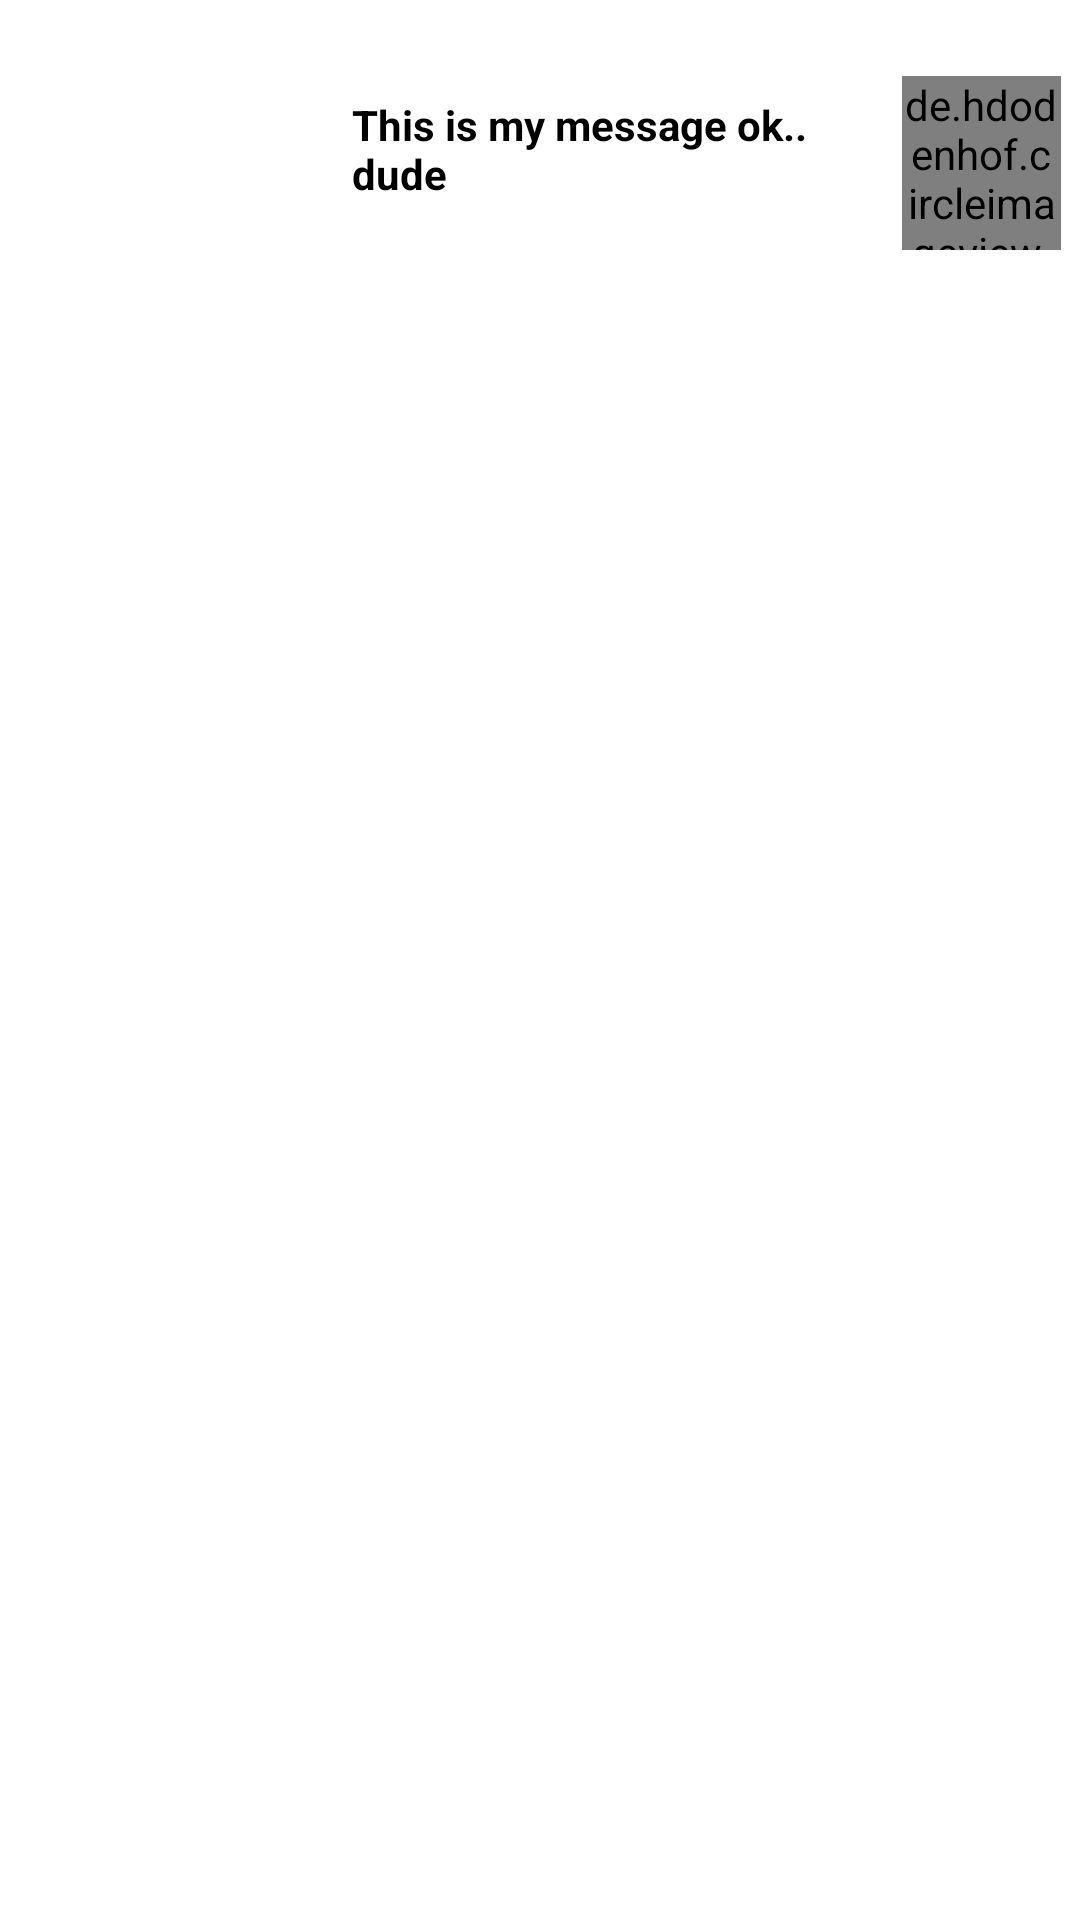

Layout XML and referenced resources for this Android screen:
<!-- AndroidManifest.xml: application theme Theme.Whatsgram -->
<!-- res/layout/sender_row.xml -->
<?xml version="1.0" encoding="utf-8"?>
<androidx.constraintlayout.widget.ConstraintLayout xmlns:android="http://schemas.android.com/apk/res/android"
    xmlns:app="http://schemas.android.com/apk/res-auto"
    xmlns:tools="http://schemas.android.com/tools"
    android:layout_width="match_parent"
    android:layout_height="wrap_content">

    <de.hdodenhof.circleimageview.CircleImageView
        android:id="@+id/imageViewto"
        android:layout_width="53dp"
        android:layout_height="58dp"
        android:src="@drawable/whatsgramlogo"
        app:civ_border_color="@color/black"
        app:civ_border_width="2dp"
        app:layout_constraintBottom_toBottomOf="@+id/textViewto"
        app:layout_constraintEnd_toEndOf="parent"
        app:layout_constraintStart_toEndOf="@+id/textViewto"
        app:layout_constraintTop_toTopOf="@+id/textViewto"
        app:layout_constraintVertical_bias="1.0" />

    <TextView
        android:id="@+id/textViewto"
        android:layout_width="193dp"
        android:layout_height="wrap_content"
        android:layout_marginTop="16dp"
        android:layout_marginEnd="8dp"
        android:background="@drawable/rounded_textfields"
        android:maxWidth="240dp"
        android:padding="16dp"
        android:text="This is my message ok.. dude "
        android:textColor="#000000"
        android:textSize="14sp"
        android:textStyle="bold"
        app:layout_constraintBottom_toBottomOf="parent"
        app:layout_constraintEnd_toEndOf="parent"
        app:layout_constraintHorizontal_bias="0.637"
        app:layout_constraintStart_toStartOf="parent"
        app:layout_constraintTop_toTopOf="parent"
        app:layout_constraintVertical_bias="0.0" />

</androidx.constraintlayout.widget.ConstraintLayout>
<!-- resources referenced by this layout -->
<resources>
  <!-- drawable whatsgramlogo: png bitmap (drawable, 36110 bytes) -->
  <style name="Theme.Whatsgram" parent="Theme.MaterialComponents.DayNight.DarkActionBar">
          
          <item name="colorPrimary">@color/purple_700</item>
          <item name="colorPrimaryVariant">@color/purple_700</item>
          <item name="colorOnPrimary">@color/white</item>
          
          <item name="colorSecondary">@color/teal_200</item>
          <item name="colorSecondaryVariant">@color/teal_700</item>
          <item name="colorOnSecondary">@color/black</item>
          
          <item name="android:statusBarColor" tools:targetApi="l">?attr/colorPrimaryVariant</item>
          
      </style>
  <!-- not gathered from this repository: default colours our renderer supplied (Android Studio template values) -->
  <color name="purple_700">#FF3700B3</color>
  <color name="teal_200">#FF03DAC5</color>
  <color name="teal_700">#FF018786</color>
  <color name="black">#FF000000</color>
  <color name="white">#FFFFFFFF</color>
</resources>
